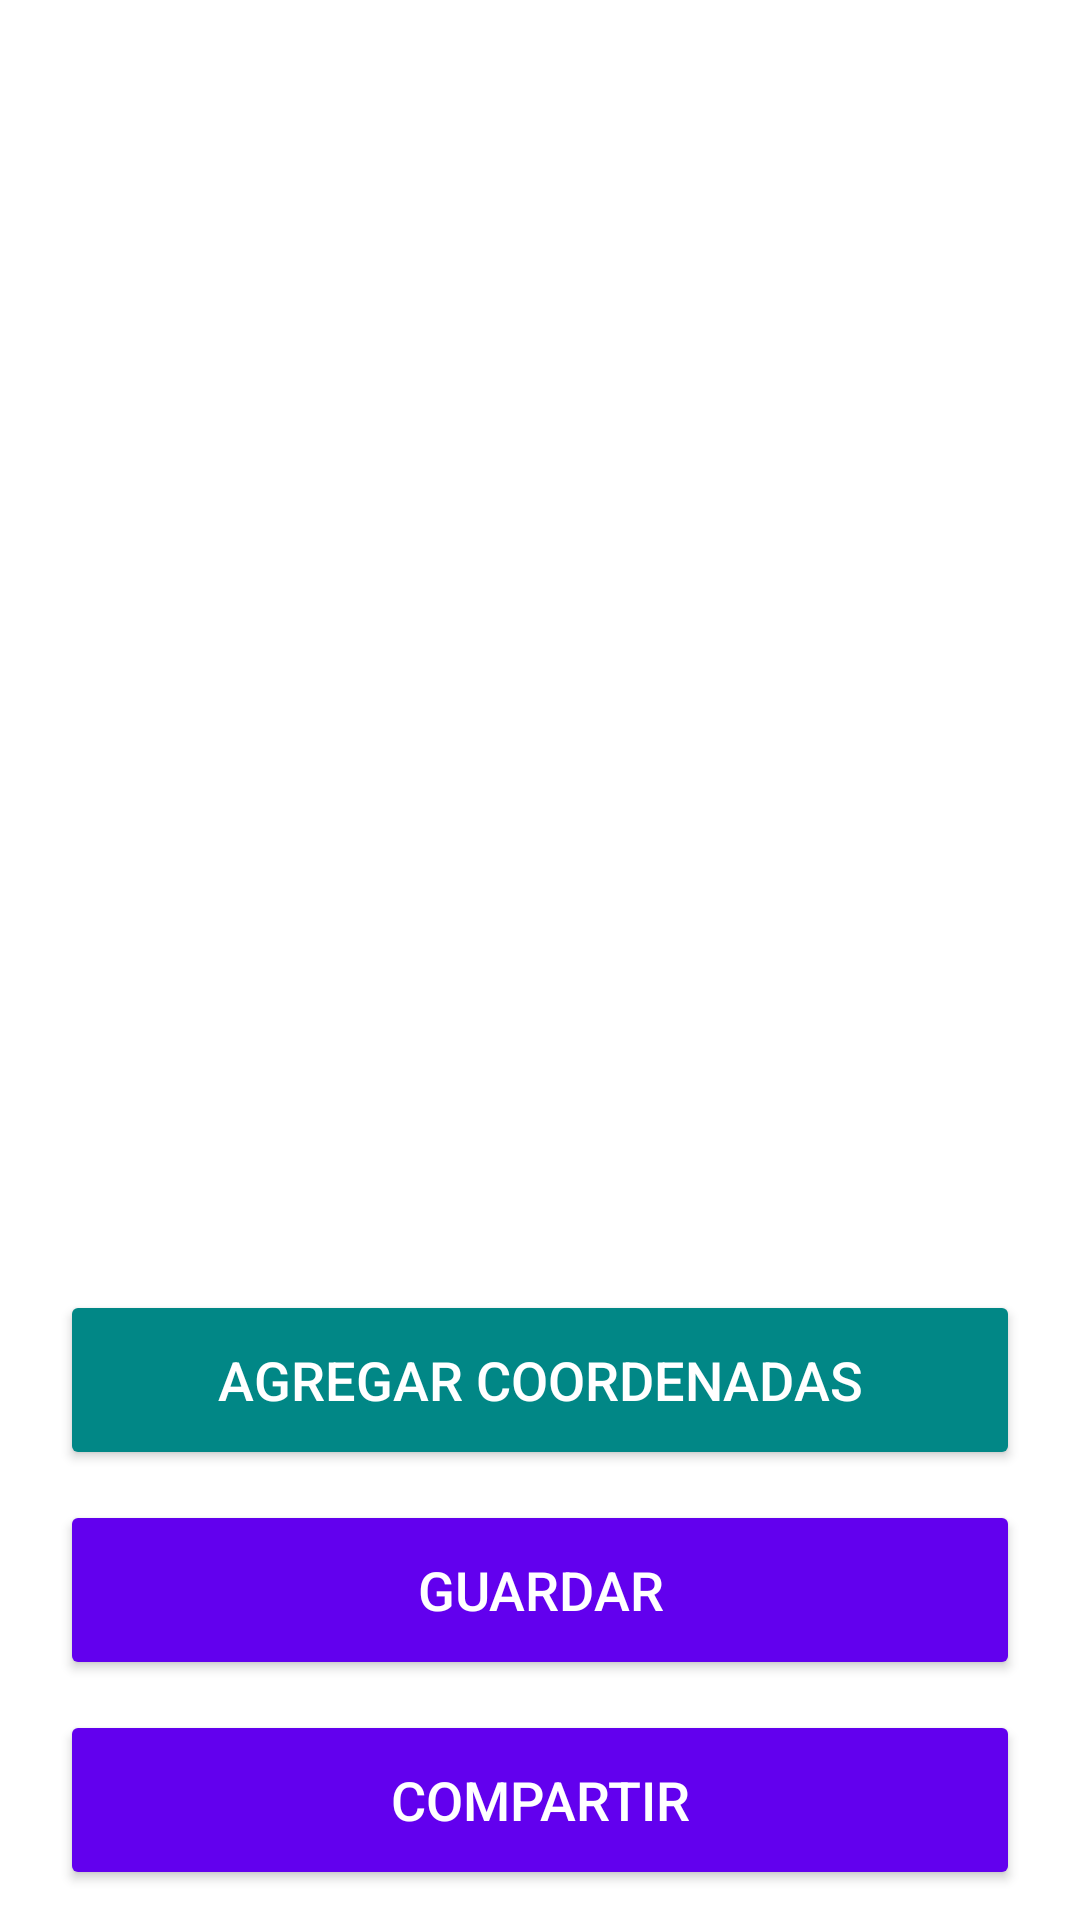

Android layout source for this screen:
<!-- AndroidManifest.xml: application theme Theme.Cedecsi -->
<!-- res/layout/fragment_second.xml -->
<?xml version="1.0" encoding="utf-8"?>
<FrameLayout xmlns:android="http://schemas.android.com/apk/res/android"
    xmlns:app="http://schemas.android.com/apk/res-auto"
    xmlns:tools="http://schemas.android.com/tools"
    android:layout_width="match_parent"
    android:layout_height="match_parent"
    tools:context=".ui.navigation.SecondFragment">

    <LinearLayout
        android:layout_width="match_parent"
        android:layout_height="match_parent"
        android:background="@color/background"
        android:orientation="vertical"
        android:padding="10dp" >

        <ImageView
            android:id="@+id/imageView"
            android:layout_width="match_parent"
            android:layout_height="0dp"
            android:layout_weight="1"
            android:layout_margin="10dp"
            tools:src="@tools:sample/avatars" />

        <Button
            android:id="@+id/btnDrawLocation"
            android:layout_width="match_parent"
            android:layout_height="60dp"
            android:layout_marginStart="10dp"
            android:layout_marginEnd="10dp"
            android:textColor="@color/on_secondary"
            android:backgroundTint="@color/secondary"
            android:text="Agregar coordenadas"
            android:textSize="18sp" />

        <Button
            android:id="@+id/btnSave"
            android:layout_width="match_parent"
            android:layout_height="60dp"
            android:layout_margin="10dp"
            android:textColor="@color/on_primary"
            android:backgroundTint="@color/primary"
            android:text="Guardar"
            android:textSize="18sp" />

        <Button
            android:id="@+id/btnShare"
            android:layout_width="match_parent"
            android:layout_height="60dp"
            android:layout_marginStart="10dp"
            android:layout_marginEnd="10dp"
            android:textColor="@color/on_primary"
            android:backgroundTint="@color/primary"
            android:text="Compartir"
            android:textSize="18sp" />

    </LinearLayout>

    <LinearLayout
        android:id="@+id/progress"
        android:layout_width="match_parent"
        android:layout_height="match_parent"
        android:orientation="vertical"
        android:visibility="gone"
        android:background="@color/cardview_dark_background"
        android:alpha="0.5"
        android:gravity="center"
        >

        <ProgressBar
            android:layout_width="wrap_content"
            android:layout_height="wrap_content"
            android:layout_gravity="center"
            />

    </LinearLayout>

</FrameLayout>
<!-- resources referenced by this layout -->
<resources>
  <color name="background">#FFFFFFFF</color>
  <color name="on_primary">#FFFFFFFF</color>
  <color name="on_secondary">#FFFFFFFF</color>
  <color name="primary">#FF6200EE</color>
  <color name="secondary">#FF018786</color>
  <style name="Theme.Cedecsi" parent="Theme.MaterialComponents.DayNight.DarkActionBar">
          
          <item name="colorPrimary">@color/purple_500</item>
          <item name="colorPrimaryVariant">@color/black</item>
          <item name="colorOnPrimary">@color/white</item>
          
          <item name="colorSecondary">@color/teal_200</item>
          <item name="colorSecondaryVariant">@color/teal_700</item>
          <item name="colorOnSecondary">@color/black</item>
          
          <item name="android:statusBarColor" tools:targetApi="l">?attr/colorPrimaryVariant</item>
          
      </style>
  <!-- not gathered from this repository: default colours our renderer supplied (Android Studio template values) -->
  <color name="purple_500">#FF6200EE</color>
  <color name="teal_200">#FF03DAC5</color>
  <color name="teal_700">#FF018786</color>
  <color name="black">#FF000000</color>
  <color name="white">#FFFFFFFF</color>
</resources>
